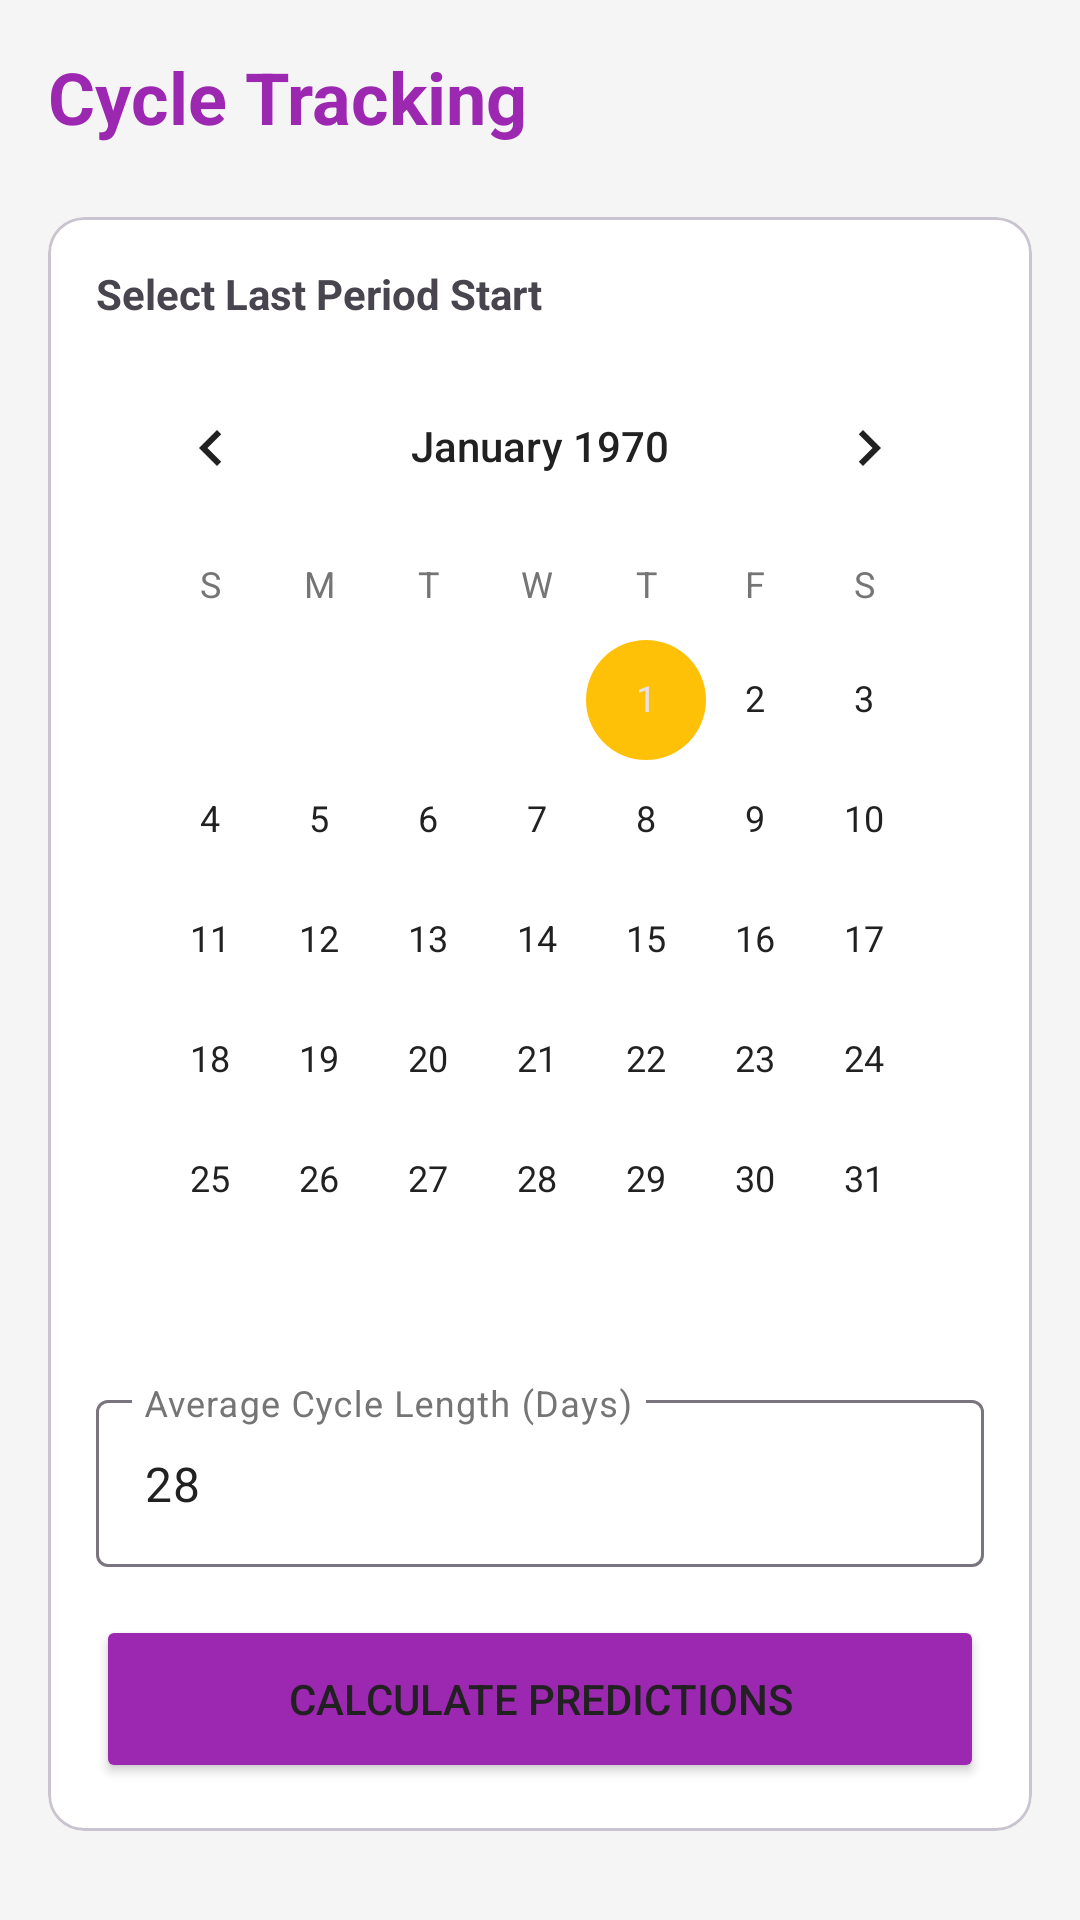

Write the Android layout XML for this screen, with the resource values it uses.
<!-- AndroidManifest.xml: application theme Theme.FitnessApp -->
<!-- res/layout/activity_cycle_tracking.xml -->
<?xml version="1.0" encoding="utf-8"?>
<androidx.core.widget.NestedScrollView xmlns:android="http://schemas.android.com/apk/res/android"
    xmlns:app="http://schemas.android.com/apk/res-auto"
    android:layout_width="match_parent"
    android:layout_height="match_parent"
    android:fillViewport="true"
    android:background="@color/backgroundColor">

    <androidx.constraintlayout.widget.ConstraintLayout
        android:layout_width="match_parent"
        android:layout_height="wrap_content"
        android:padding="16dp">

        <TextView
            android:id="@+id/tvCycleTitle"
            android:layout_width="wrap_content"
            android:layout_height="wrap_content"
            android:text="Cycle Tracking"
            android:textSize="24sp"
            android:textStyle="bold"
            android:textColor="@color/workoutPurple"
            app:layout_constraintTop_toTopOf="parent"
            app:layout_constraintStart_toStartOf="parent" />

        <com.google.android.material.card.MaterialCardView
            android:id="@+id/cardLastPeriod"
            android:layout_width="match_parent"
            android:layout_height="wrap_content"
            android:layout_marginTop="24dp"
            app:cardCornerRadius="12dp"
            app:layout_constraintTop_toBottomOf="@id/tvCycleTitle">

            <LinearLayout
                android:layout_width="match_parent"
                android:layout_height="wrap_content"
                android:orientation="vertical"
                android:padding="16dp">

                <TextView
                    android:layout_width="wrap_content"
                    android:layout_height="wrap_content"
                    android:text="Select Last Period Start"
                    android:textStyle="bold" />

                <CalendarView
                    android:id="@+id/calendarCycle"
                    android:layout_width="match_parent"
                    android:layout_height="wrap_content"
                    android:layout_marginTop="8dp" />

                <com.google.android.material.textfield.TextInputLayout
                    android:layout_width="match_parent"
                    android:layout_height="wrap_content"
                    android:hint="Average Cycle Length (Days)"
                    android:layout_marginTop="8dp"
                    style="@style/Widget.Material3.TextInputLayout.OutlinedBox">
                    <com.google.android.material.textfield.TextInputEditText
                        android:id="@+id/etCycleLength"
                        android:layout_width="match_parent"
                        android:layout_height="wrap_content"
                        android:inputType="number"
                        android:text="28" />
                </com.google.android.material.textfield.TextInputLayout>

                <Button
                    android:id="@+id/btnCalculateCycle"
                    android:layout_width="match_parent"
                    android:layout_height="56dp"
                    android:text="Calculate Predictions"
                    android:layout_marginTop="16dp"
                    android:backgroundTint="@color/workoutPurple" />
            </LinearLayout>
        </com.google.android.material.card.MaterialCardView>

        <com.google.android.material.card.MaterialCardView
            android:id="@+id/cardPredictions"
            android:layout_width="match_parent"
            android:layout_height="wrap_content"
            android:layout_marginTop="16dp"
            android:visibility="gone"
            app:cardCornerRadius="12dp"
            app:layout_constraintTop_toBottomOf="@id/cardLastPeriod">

            <LinearLayout
                android:layout_width="match_parent"
                android:layout_height="wrap_content"
                android:orientation="vertical"
                android:padding="24dp"
                android:gravity="center">

                <TextView
                    android:layout_width="wrap_content"
                    android:layout_height="wrap_content"
                    android:text="Your Predictions"
                    android:textStyle="bold"
                    android:textSize="18sp" />

                <TextView
                    android:id="@+id/tvNextPeriod"
                    android:layout_width="wrap_content"
                    android:layout_height="wrap_content"
                    android:layout_marginTop="16dp"
                    android:text="Next Period: --"
                    android:textSize="16sp" />

                <TextView
                    android:id="@+id/tvOvulation"
                    android:layout_width="wrap_content"
                    android:layout_height="wrap_content"
                    android:layout_marginTop="8dp"
                    android:text="Ovulation Day: --"
                    android:textSize="16sp"
                    android:textColor="@color/accentColor" />
            </LinearLayout>
        </com.google.android.material.card.MaterialCardView>

    </androidx.constraintlayout.widget.ConstraintLayout>
</androidx.core.widget.NestedScrollView>
<!-- resources referenced by this layout -->
<resources>
  <color name="accentColor">#FF4081</color>
  <color name="backgroundColor">#F5F5F5</color>
  <color name="workoutPurple">#9C27B0</color>
  <style name="Theme.FitnessApp" parent="Base.Theme.FitnessApp" />
  <style name="Base.Theme.FitnessApp" parent="Theme.Material3.DayNight.NoActionBar">
          <item name="colorPrimary">@color/primaryColor</item>
          <item name="colorOnPrimary">@color/white</item>
          <item name="colorPrimaryContainer">@color/primaryVariant</item>
          <item name="colorOnPrimaryContainer">@color/white</item>
          <item name="colorSecondary">@color/secondaryColor</item>
          <item name="colorOnSecondary">@color/black</item>
          <item name="android:windowBackground">@color/backgroundColor</item>
          <item name="android:statusBarColor">@color/primaryVariant</item>
          <item name="colorSurface">@color/surfaceColor</item>
          <item name="colorOnSurface">@color/textColorPrimary</item>
          <item name="colorSurfaceVariant">@color/surfaceVariant</item>
          <item name="colorOnSurfaceVariant">@color/textColorSecondary</item>
          <item name="colorSecondaryContainer">@color/secondaryContainer</item>
          <item name="colorOnSecondaryContainer">@color/primaryColor</item>
          <item name="android:textColorPrimary">@color/textColorPrimary</item>
          <item name="android:textColorSecondary">@color/textColorSecondary</item>
      </style>
  <color name="primaryColor">#4CAF50</color>
  <color name="white">#FFFFFFFF</color>
  <color name="primaryVariant">#388E3C</color>
  <color name="secondaryColor">#FFC107</color>
  <color name="black">#FF000000</color>
  <color name="surfaceColor">#FFFFFF</color>
  <color name="textColorPrimary">#212121</color>
  <color name="surfaceVariant">#EEEEEE</color>
  <color name="textColorSecondary">#757575</color>
  <color name="secondaryContainer">#E8F5E9</color>
</resources>
